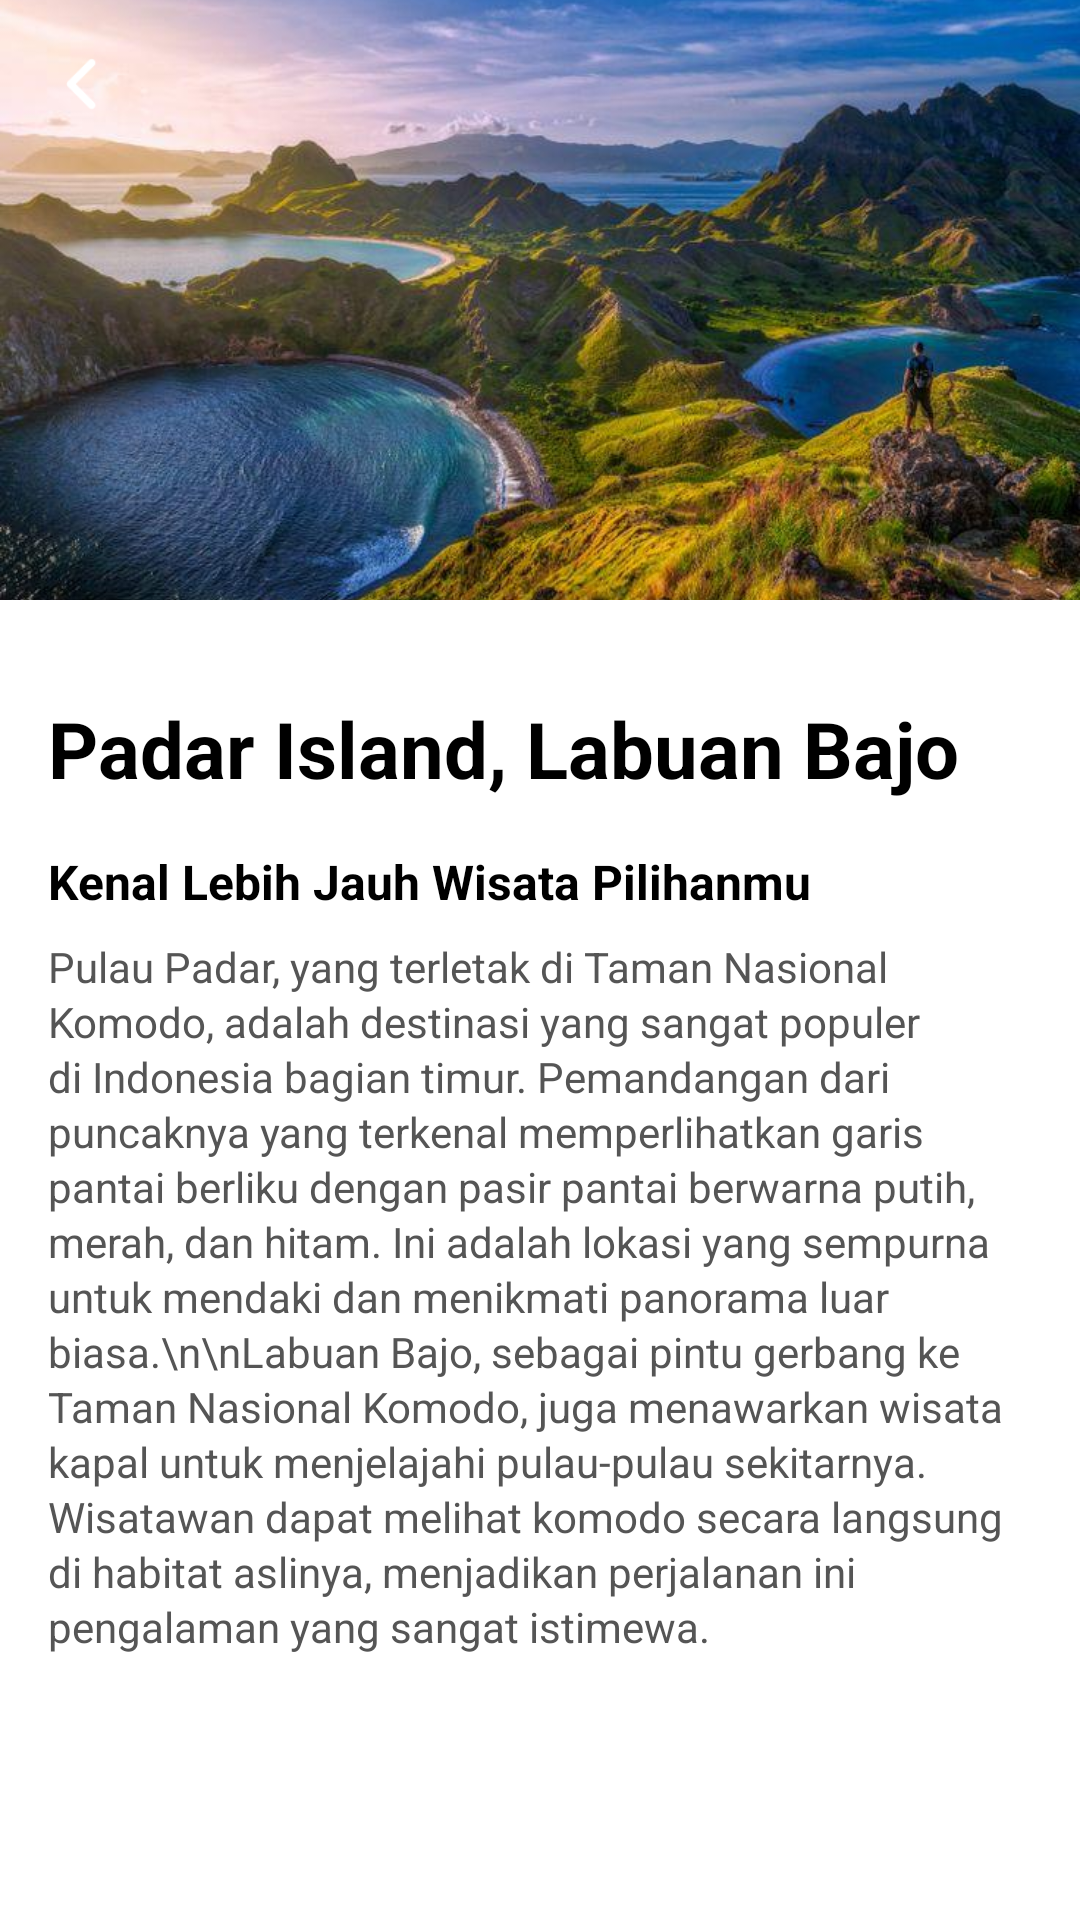

Reconstruct the res/layout file that produces this screen, plus the resources it refers to.
<!-- AndroidManifest.xml: application theme Theme.PariwisataInfoApp -->
<!-- res/layout/detail.xml -->
<RelativeLayout
    xmlns:android="http://schemas.android.com/apk/res/android"
    xmlns:app="http://schemas.android.com/apk/res-auto"
    android:layout_width="match_parent"
    android:layout_height="match_parent"
    android:background="#FFFFFF">

    
    <FrameLayout
        android:layout_width="match_parent"
        android:layout_height="200dp"
        android:id="@+id/header">

        
        <com.google.android.material.imageview.ShapeableImageView
            android:id="@+id/imageview"
            android:layout_width="match_parent"
            android:layout_height="200dp"
            android:scaleType="centerCrop"
            android:src="@drawable/padar_bajo"
            app:shapeAppearanceOverlay="@style/BottomCurvedImage" />

        
        <ImageView
            android:id="@+id/backbutton"
            android:layout_width="24dp"
            android:layout_height="24dp"
            android:layout_margin="16dp"
            android:src="@drawable/left_arrow"
            android:contentDescription="Kembali"
            android:background="@android:color/transparent"
            android:layout_gravity="start|top" />
    </FrameLayout>

    
    <ScrollView
        android:layout_width="match_parent"
        android:layout_height="match_parent"
        android:layout_below="@id/header">

        <LinearLayout
            android:layout_width="match_parent"
            android:layout_height="wrap_content"
            android:orientation="vertical"
            android:padding="16dp">

            <LinearLayout
                android:layout_width="match_parent"
                android:layout_height="wrap_content"
                android:orientation="horizontal"
                android:gravity="center_vertical"
                android:layout_marginTop="16dp">

                <TextView
                    android:id="@+id/location"
                    android:layout_width="0dp"
                    android:layout_height="wrap_content"
                    android:layout_weight="1"
                    android:text="Padar Island, Labuan Bajo"
                    android:textSize="26dp"
                    android:textStyle="bold"
                    android:textColor="#000000" />
            </LinearLayout>

            
            <TextView
                android:id="@+id/subjudul"
                android:layout_width="match_parent"
                android:layout_height="wrap_content"
                android:layout_marginTop="16dp"
                android:text="Kenal Lebih Jauh Wisata Pilihanmu"
                android:textSize="16sp"
                android:textColor="#000000"
                android:textStyle="bold" />

            
            <TextView
                android:id="@+id/descdetail"
                android:layout_width="match_parent"
                android:layout_height="wrap_content"
                android:layout_marginTop="8dp"
                android:text="Pulau Padar, yang terletak di Taman Nasional Komodo, adalah destinasi yang sangat populer di Indonesia bagian timur. Pemandangan dari puncaknya yang terkenal memperlihatkan garis pantai berliku dengan pasir pantai berwarna putih, merah, dan hitam. Ini adalah lokasi yang sempurna untuk mendaki dan menikmati panorama luar biasa.\n\nLabuan Bajo, sebagai pintu gerbang ke Taman Nasional Komodo, juga menawarkan wisata kapal untuk menjelajahi pulau-pulau sekitarnya. Wisatawan dapat melihat komodo secara langsung di habitat aslinya, menjadikan perjalanan ini pengalaman yang sangat istimewa."
                android:textSize="14sp"
                android:lineSpacingExtra="2dp"
                android:textColor="#555555" />
        </LinearLayout>
    </ScrollView>
</RelativeLayout>
<!-- resources referenced by this layout -->
<resources>
  <!-- drawable left_arrow: png bitmap (drawable, 424 bytes) -->
  <!-- drawable padar_bajo: png bitmap (drawable, 62694 bytes) -->
  <style name="BottomCurvedImage" parent="">
          <item name="cornerFamily">rounded</item>
          <item name="cornerSizeTopLeft">0dp</item>
          <item name="cornerSizeTopRight">0dp</item>
          <item name="cornerSizeBottomLeft">0dp</item>
          <item name="cornerSizeBottomRight">0dp</item>
      </style>
  <style name="Theme.PariwisataInfoApp" parent="Base.Theme.PariwisataInfoApp" />
  <style name="Base.Theme.PariwisataInfoApp" parent="Theme.Material3.DayNight.NoActionBar">
          
  
          
          <item name="android:windowBackground">@android:color/white</item>
  
          
          <item name="android:statusBarColor">@android:color/transparent</item>
          <item name="android:navigationBarColor">@android:color/white</item>
          <item name="android:windowLightStatusBar">true</item> 
      </style>
</resources>
